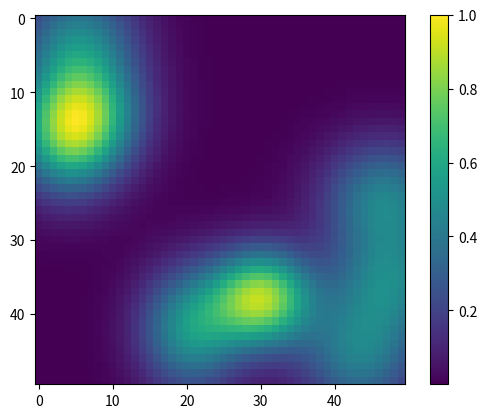

The script that saved this image:
import numpy as np
import math
import matplotlib.pyplot as plt
from itertools import product


class Gaussian2D():
    def __init__(self):
        self.rangeDistribs = (8, 12)
        # self.rangeDistribs = (4, 6)
        self.mean = []
        self.sigma_x = []
        self.sigma_y = []
        self.cov = []
        self.max_value = None
        self.createProbability()

    def addGaussian(self):
        gaussian_mean = np.random.rand(2)
        gaussian_var = np.zeros((2, 2))
        gaussian_var[([0, 1], [0, 1])] = np.random.uniform(0.00005,0.0002,2)
        SigmaX = np.sqrt(gaussian_var[0][0])
        SigmaY = np.sqrt(gaussian_var[1][1])
        Covariance = gaussian_var[0][1]
        self.mean.append(gaussian_mean)
        self.sigma_x.append(SigmaX)
        self.sigma_y.append(SigmaY)
        self.cov.append(Covariance)

    def createProbability(self):
        numDistribs = np.random.randint(self.rangeDistribs[0], self.rangeDistribs[1] + 1)
        # print(numDistribs)
        for _ in range(numDistribs):
            self.addGaussian()

    def distribution_function(self, X):
        y = np.zeros(X.shape[0])
        row_mat, col_mat = X[:,0], X[:,1]
        for gaussian_mean, SigmaX1, SigmaX2, Covariance in zip(self.mean, self.sigma_x, self.sigma_y, self.cov):
            r = Covariance / (SigmaX1 * SigmaX2)
            coefficients = 1 / (2 * math.pi * SigmaX1 * SigmaX2 * np.sqrt(1 - math.pow(r, 2)))
            p1 = -1 / (2 * (1 - math.pow(r, 2)))
            px = np.power(row_mat - gaussian_mean[0], 2) / SigmaX1
            py = np.power(col_mat - gaussian_mean[1], 2) / SigmaX2
            pxy = 2 * r * (row_mat - gaussian_mean[0]) * (col_mat - gaussian_mean[1]) / (SigmaX1 * SigmaX2)
            distribution_matrix = coefficients * np.exp(p1 * (px - pxy + py))
            y += distribution_matrix
        # y /= np.max(y)
        # print(y)
        if self.max_value is None:
            # print(y.shape)
            #assert y.shape == (2500,)
            self.max_value = np.max(y)
            y /= self.max_value
        else:
            y /= self.max_value
        return y

    @staticmethod
    def plot(img):
        plt.imshow(img)
        plt.colorbar()
        plt.show()

if __name__ == '__main__':
    example = Gaussian2D()
    print(len(example.mean))
    x1 = np.linspace(0,1)
    x2 = np.linspace(0,1)
    x1x2 = np.array(list(product(x1, x2)))
    y = example.distribution_function(x1x2)
    example.plot(y.reshape(50,50))
